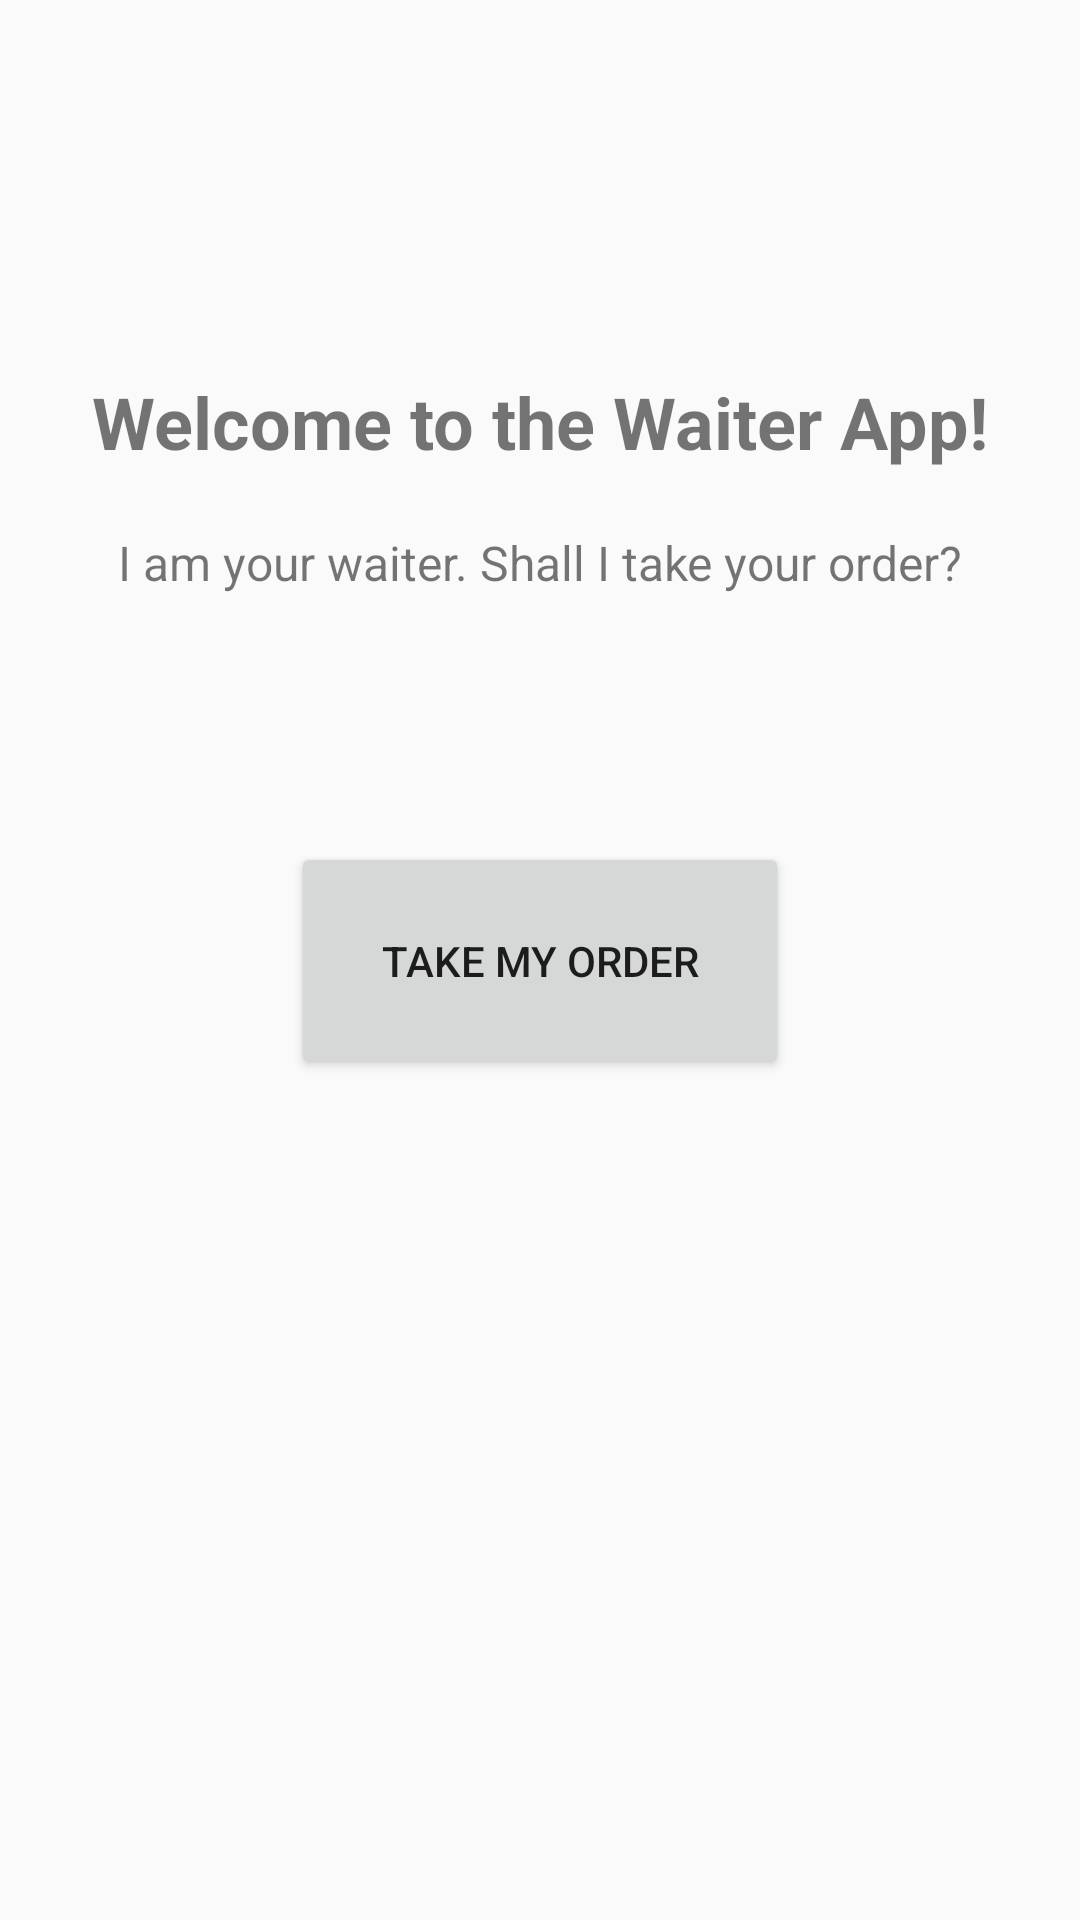

Write the Android layout XML for this screen, with the resource values it uses.
<!-- AndroidManifest.xml: application theme AppTheme -->
<!-- res/layout/activity_main.xml -->
<?xml version="1.0" encoding="utf-8"?>
<android.support.constraint.ConstraintLayout xmlns:android="http://schemas.android.com/apk/res/android"
    xmlns:app="http://schemas.android.com/apk/res-auto"
    xmlns:tools="http://schemas.android.com/tools"
    android:layout_width="match_parent"
    android:layout_height="match_parent"
    tools:context="com.dhishna.appdebugger.waiterapp.MainActivity">

    <Button
        android:id="@+id/start_order_btn"
        android:text="Take My Order"
        android:onClick="takeOrder"
        app:layout_constraintBottom_toBottomOf="parent"
        android:padding="30dp"
        app:layout_constraintTop_toTopOf="parent"
        app:layout_constraintLeft_toLeftOf="parent"
        app:layout_constraintRight_toRightOf="parent"
        android:layout_width="wrap_content"
        android:layout_height="wrap_content" />

    <TextView
        android:id="@+id/text1"
        android:layout_width="wrap_content"
        android:layout_height="wrap_content"
        android:text="Welcome to the Waiter App!"
        app:layout_constraintLeft_toLeftOf="parent"
        app:layout_constraintRight_toRightOf="parent"
        app:layout_constraintTop_toTopOf="parent"
        app:layout_constraintBottom_toTopOf="@id/start_order_btn"
        android:textSize="24sp"
        android:textStyle="bold"/>
    <TextView
        android:id="@+id/text2"
        android:layout_width="wrap_content"
        android:textSize="16sp"
        android:layout_height="wrap_content"
        android:text="I am your waiter. Shall I take your order?"
        app:layout_constraintLeft_toLeftOf="parent"
        app:layout_constraintRight_toRightOf="parent"
        app:layout_constraintTop_toBottomOf="@id/text1"
        android:layout_marginTop="20dp"/>


</android.support.constraint.ConstraintLayout>
<!-- resources referenced by this layout -->
<resources>
  <style name="AppTheme" parent="Theme.AppCompat.Light.NoActionBar">
          
          <item name="colorPrimary">@color/colorPrimary</item>
          <item name="colorPrimaryDark">@color/colorPrimaryDark</item>
          <item name="colorAccent">@color/colorAccent</item>
      </style>
  <color name="colorPrimary">#FF35383E</color>
  <color name="colorPrimaryDark">#FF5C5A5A</color>
  <color name="colorAccent">#FF4081</color>
</resources>
